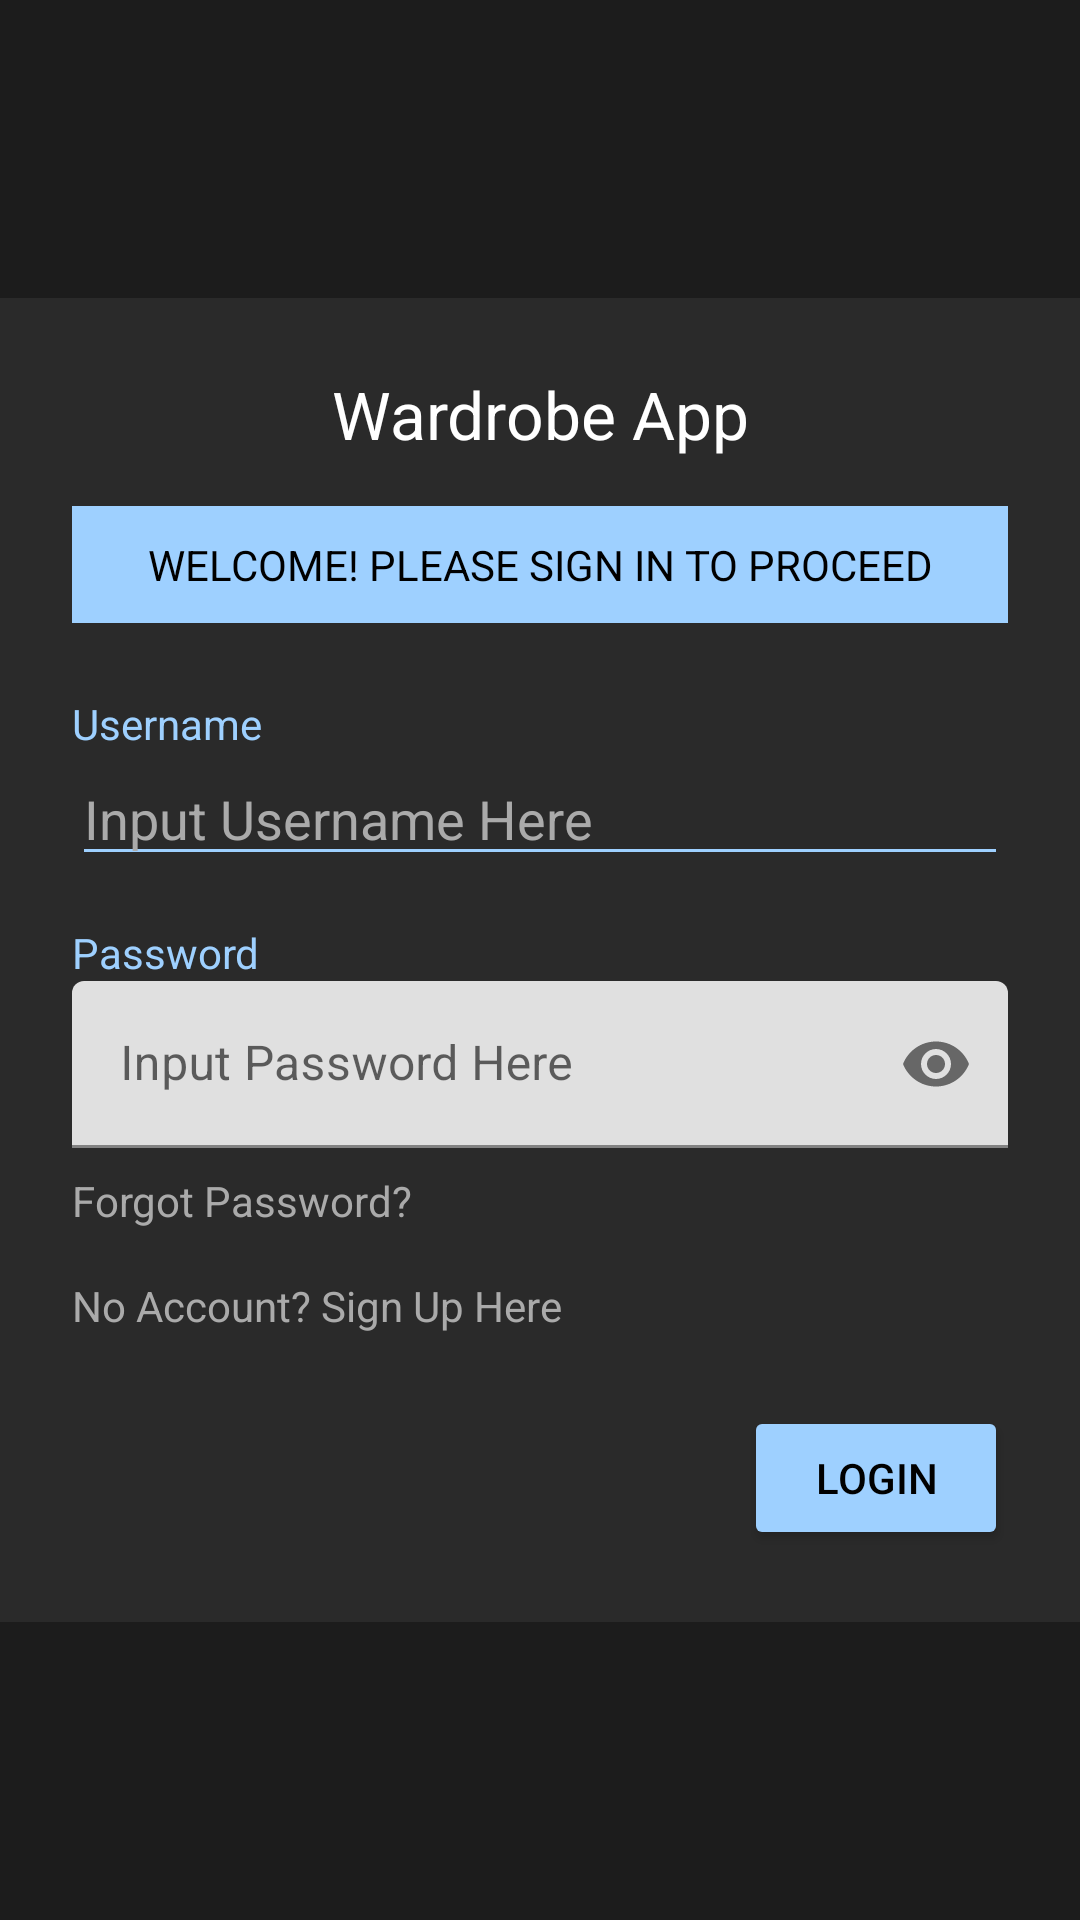

Write the Android layout XML for this screen, with the resource values it uses.
<!-- AndroidManifest.xml: application theme Theme.AppdevwardrobeINF246 -->
<!-- res/layout/activity_main.xml -->
<?xml version="1.0" encoding="utf-8"?>
<androidx.constraintlayout.widget.ConstraintLayout
    xmlns:android="http://schemas.android.com/apk/res/android"
    xmlns:app="http://schemas.android.com/apk/res-auto"
    android:layout_width="match_parent"
    android:layout_height="match_parent"
    android:background="#1C1C1C">

    <LinearLayout
        android:layout_width="0dp"
        android:layout_height="wrap_content"
        android:orientation="vertical"
        android:padding="24dp"
        android:background="#2A2A2A"
        app:layout_constraintTop_toTopOf="parent"
        app:layout_constraintBottom_toBottomOf="parent"
        app:layout_constraintStart_toStartOf="parent"
        app:layout_constraintEnd_toEndOf="parent">

        <TextView
            android:text="Wardrobe App"
            android:textSize="22sp"
            android:textColor="#FFFFFF"
            android:gravity="center"
            android:layout_marginBottom="16dp"
            android:layout_width="match_parent"
            android:layout_height="wrap_content"/>

        <TextView
            android:text="WELCOME! PLEASE SIGN IN TO PROCEED"
            android:background="#9ED0FF"
            android:textColor="#000000"
            android:padding="10dp"
            android:gravity="center"
            android:layout_marginBottom="24dp"
            android:layout_width="match_parent"
            android:layout_height="wrap_content"/>

        <TextView
            android:text="Username"
            android:textColor="#9ED0FF"
            android:layout_width="wrap_content"
            android:layout_height="wrap_content"/>

        <EditText
            android:id="@+id/usernameInput"
            android:hint="Input Username Here"
            android:backgroundTint="#9ED0FF"
            android:layout_width="match_parent"
            android:layout_height="wrap_content"
            android:layout_marginBottom="16dp"/>

        <TextView
            android:text="Password"
            android:textColor="#9ED0FF"
            android:layout_width="wrap_content"
            android:layout_height="wrap_content"/>

        <com.google.android.material.textfield.TextInputLayout
            android:layout_width="match_parent"
            android:layout_height="wrap_content"
            app:endIconMode="password_toggle"
            app:boxStrokeColor="#9ED0FF"
            app:hintTextColor="#9ED0FF"
            app:cursorColor="#9ED0FF">

            <com.google.android.material.textfield.TextInputEditText
                android:id="@+id/passwordInput"
                android:hint="Input Password Here"
                android:inputType="textPassword"
                android:layout_width="match_parent"
                android:layout_height="wrap_content"/>

        </com.google.android.material.textfield.TextInputLayout>

        <TextView
            android:text="Forgot Password?"
            android:textColor="#AAAAAA"
            android:layout_marginTop="8dp"
            android:layout_width="wrap_content"
            android:id="@+id/forgotPassword"
            android:layout_height="wrap_content"/>

        <TextView
            android:text="No Account? Sign Up Here"
            android:id="@+id/signupLink"
            android:textColor="#AAAAAA"
            android:layout_marginTop="16dp"
            android:layout_width="wrap_content"
            android:layout_height="wrap_content"/>

        <Button
            android:id="@+id/loginBtn"
            android:text="Login"
            android:layout_marginTop="24dp"
            android:backgroundTint="#9ED0FF"
            android:textColor="#000000"
            android:layout_width="wrap_content"
            android:layout_height="wrap_content"
            android:layout_gravity="end"/>

    </LinearLayout>
</androidx.constraintlayout.widget.ConstraintLayout>
<!-- resources referenced by this layout -->
<resources>
  <style name="Theme.AppdevwardrobeINF246" parent="Theme.MaterialComponents.DayNight.NoActionBar">
          <item name="colorPrimary">#9ED0FF</item>
          <item name="colorPrimaryVariant">#7DB8FF</item>
          <item name="colorOnPrimary">@android:color/black</item>
          <item name="android:windowBackground">#121212</item>
          <item name="android:textColor">@android:color/white</item>
          <item name="android:textColorHint">#AAAAAA</item>
          <item name="android:statusBarColor">?attr/colorPrimaryVariant</item>
      </style>
</resources>
